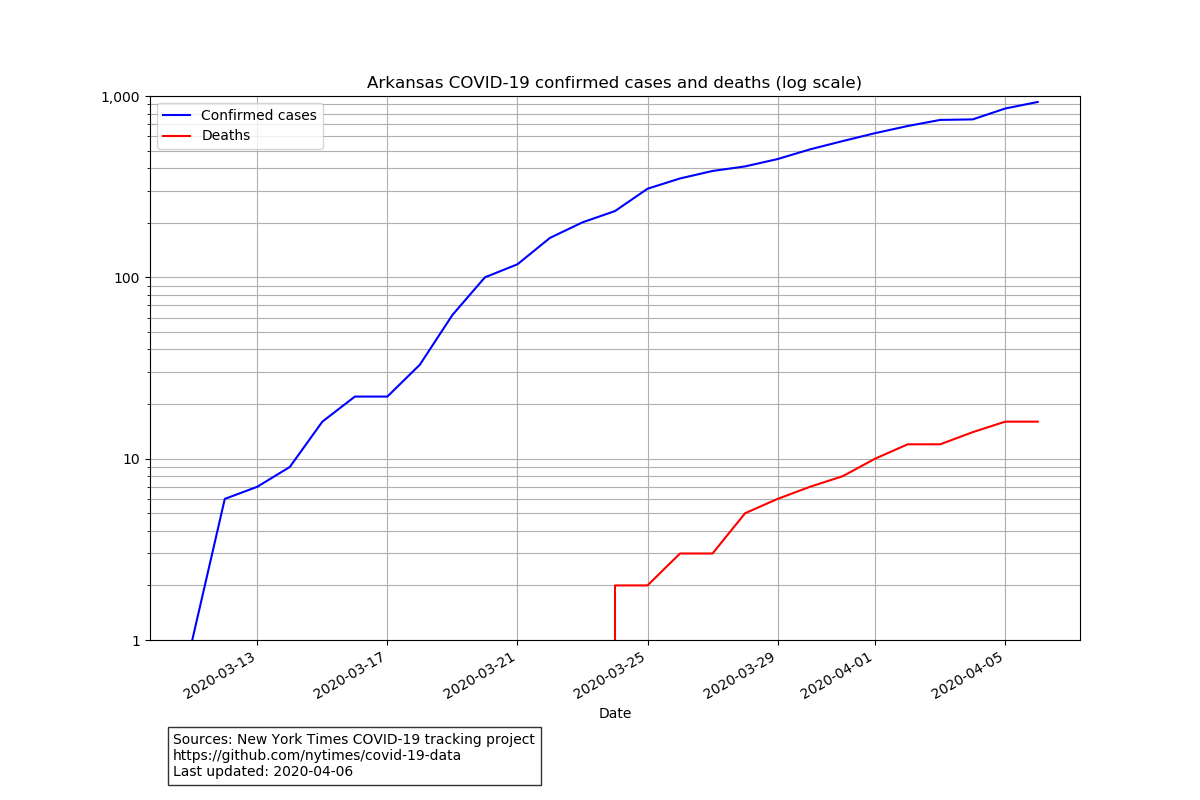

Source data for this figure (header and first rows):
date, state, fips, cases, deaths
2020-03-11, Arkansas, 5, 1, 0
2020-03-12, Arkansas, 5, 6, 0
2020-03-13, Arkansas, 5, 7, 0
2020-03-14, Arkansas, 5, 9, 0
2020-03-15, Arkansas, 5, 16, 0
2020-03-16, Arkansas, 5, 22, 0
2020-03-17, Arkansas, 5, 22, 0
2020-03-18, Arkansas, 5, 33, 0
2020-03-19, Arkansas, 5, 62, 0
2020-03-20, Arkansas, 5, 100, 0
2020-03-21, Arkansas, 5, 118, 0
2020-03-22, Arkansas, 5, 165, 0
2020-03-23, Arkansas, 5, 201, 0
2020-03-24, Arkansas, 5, 232, 2
2020-03-25, Arkansas, 5, 308, 2
2020-03-26, Arkansas, 5, 351, 3
2020-03-27, Arkansas, 5, 386, 3
2020-03-28, Arkansas, 5, 409, 5
2020-03-29, Arkansas, 5, 449, 6
2020-03-30, Arkansas, 5, 508, 7
2020-03-31, Arkansas, 5, 564, 8
2020-04-01, Arkansas, 5, 624, 10
2020-04-02, Arkansas, 5, 683, 12
2020-04-03, Arkansas, 5, 738, 12
2020-04-04, Arkansas, 5, 743, 14
2020-04-05, Arkansas, 5, 853, 16
2020-04-06, Arkansas, 5, 927, 16
